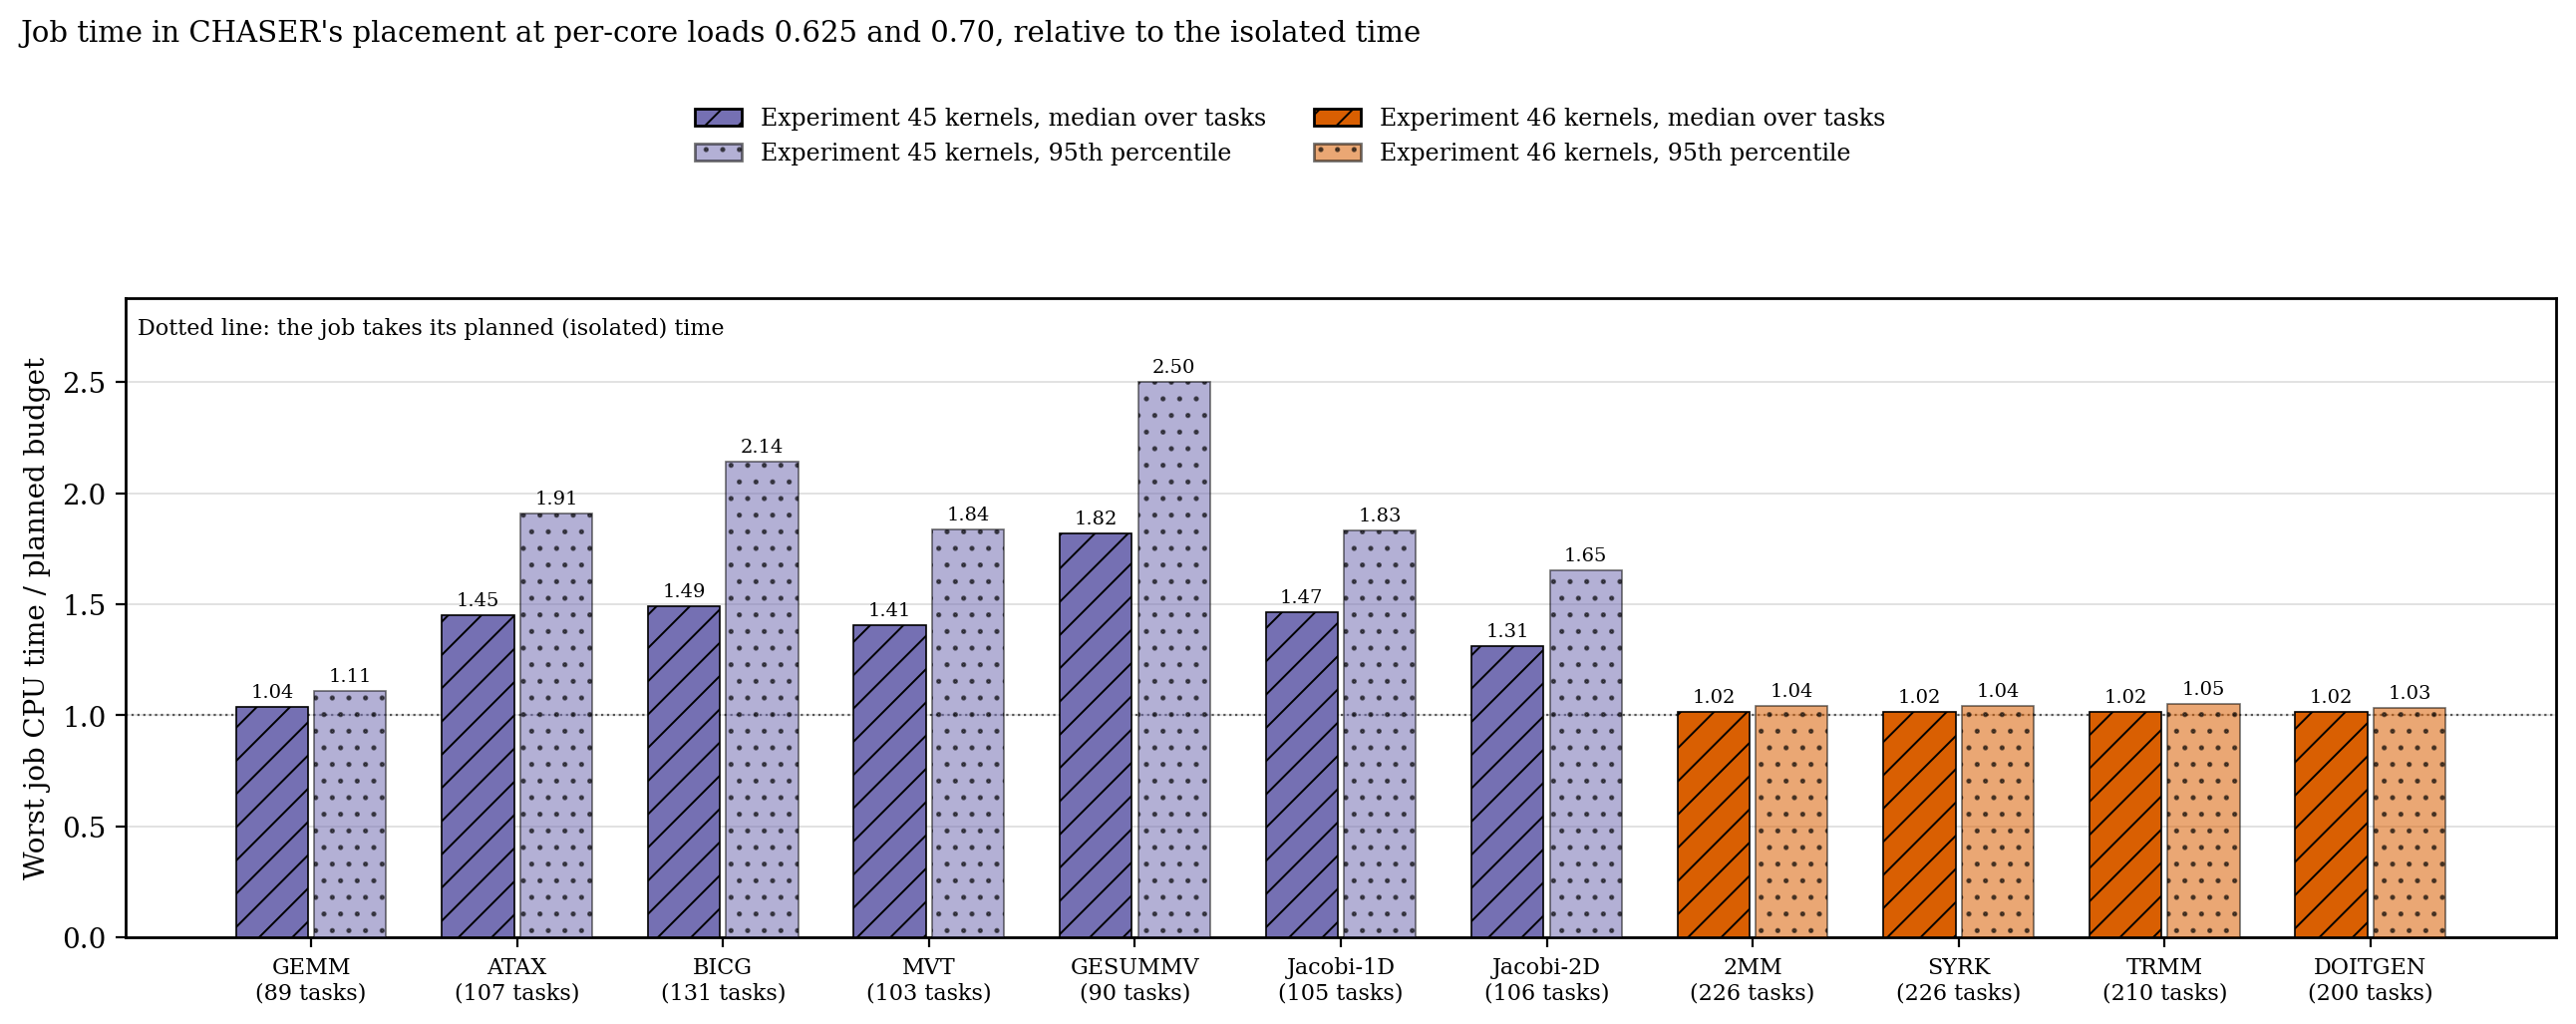

The file beside this chart, header and first rows:
kernel, experiment, statistic, ratio, tasks
gemm-u32, experiment 45, median, 1.039, 89
gemm-u32, experiment 45, p95, 1.109, 89
polybench-atax-u32, experiment 45, median, 1.452, 107
polybench-atax-u32, experiment 45, p95, 1.908, 107
polybench-bicg-u32, experiment 45, median, 1.493, 131
polybench-bicg-u32, experiment 45, p95, 2.144, 131
polybench-mvt-u32, experiment 45, median, 1.407, 103
polybench-mvt-u32, experiment 45, p95, 1.839, 103
polybench-gesummv-u32, experiment 45, median, 1.818, 90
polybench-gesummv-u32, experiment 45, p95, 2.502, 90
polybench-jacobi1d-u32, experiment 45, median, 1.466, 105
polybench-jacobi1d-u32, experiment 45, p95, 1.833, 105
polybench-jacobi2d-u32, experiment 45, median, 1.313, 106
polybench-jacobi2d-u32, experiment 45, p95, 1.653, 106
polybench-2mm-u32, experiment 46, median, 1.016, 226
polybench-2mm-u32, experiment 46, p95, 1.041, 226
polybench-syrk-u32, experiment 46, median, 1.016, 226
polybench-syrk-u32, experiment 46, p95, 1.042, 226
polybench-trmm-u32, experiment 46, median, 1.017, 210
polybench-trmm-u32, experiment 46, p95, 1.05, 210
polybench-doitgen-u32, experiment 46, median, 1.017, 200
polybench-doitgen-u32, experiment 46, p95, 1.035, 200
